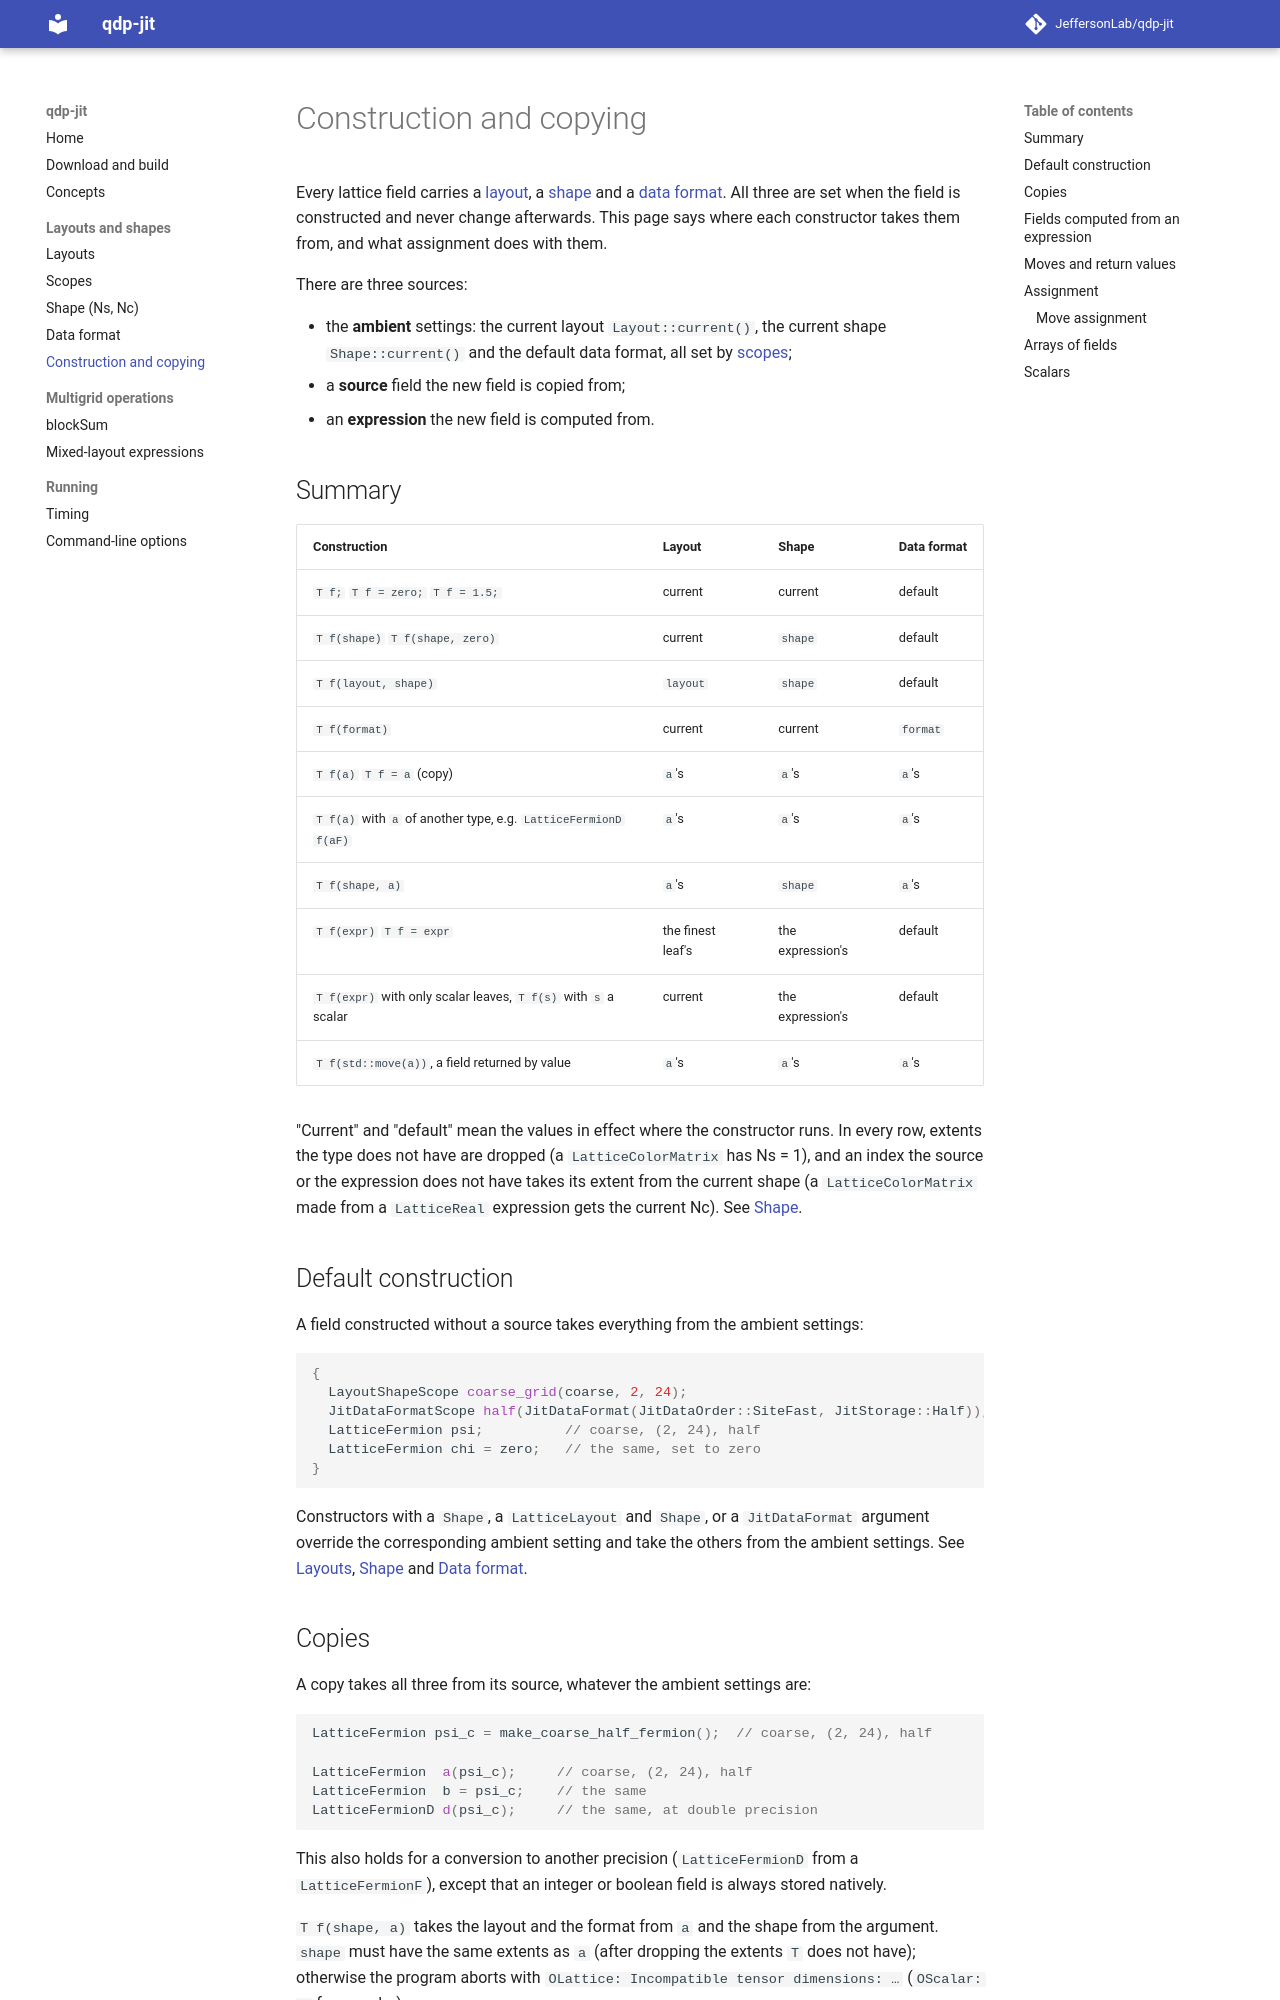

repository: JeffersonLab/qdp-jit · page: construction/index.html · generator: mkdocs

# Construction and copying

Every lattice field carries a [layout](layouts.md), a [shape](shape.md) and a
[data format](data-format.md). All three are set when the field is constructed
and never change afterwards. This page says where each constructor takes them
from, and what assignment does with them.

There are three sources:

- the **ambient** settings: the current layout `Layout::current()`, the
  current shape `Shape::current()` and the default data format, all set by
  [scopes](scopes.md);
- a **source** field the new field is copied from;
- an **expression** the new field is computed from.

## Summary

| Construction | Layout | Shape | Data format |
|---|---|---|---|
| `T f;` `T f = zero;` `T f = 1.5;` | current | current | default |
| `T f(shape)` `T f(shape, zero)` | current | `shape` | default |
| `T f(layout, shape)` | `layout` | `shape` | default |
| `T f(format)` | current | current | `format` |
| `T f(a)` `T f = a` (copy) | `a`'s | `a`'s | `a`'s |
| `T f(a)` with `a` of another type, e.g. `LatticeFermionD f(aF)` | `a`'s | `a`'s | `a`'s |
| `T f(shape, a)` | `a`'s | `shape` | `a`'s |
| `T f(expr)` `T f = expr` | the finest leaf's | the expression's | default |
| `T f(expr)` with only scalar leaves, `T f(s)` with `s` a scalar | current | the expression's | default |
| `T f(std::move(a))`, a field returned by value | `a`'s | `a`'s | `a`'s |

"Current" and "default" mean the values in effect where the constructor runs.
In every row, extents the type does not have are dropped (a
`LatticeColorMatrix` has Ns = 1), and an index the source or the expression
does not have takes its extent from the current shape (a `LatticeColorMatrix`
made from a `LatticeReal` expression gets the current Nc). See
[Shape](shape.md#creating-a-field-with-a-given-shape).

## Default construction

A field constructed without a source takes everything from the ambient
settings:

```c++
{
  LayoutShapeScope coarse_grid(coarse, 2, 24);
  JitDataFormatScope half(JitDataFormat(JitDataOrder::SiteFast, JitStorage::Half));
  LatticeFermion psi;          // coarse, (2, 24), half
  LatticeFermion chi = zero;   // the same, set to zero
}
```

Constructors with a `Shape`, a `LatticeLayout` and `Shape`, or a
`JitDataFormat` argument override the corresponding ambient setting and take
the others from the ambient settings. See
[Layouts](layouts.md#creating-a-field-on-a-given-layout),
[Shape](shape.md#creating-a-field-with-a-given-shape) and
[Data format](data-format.md#creating-a-field-with-a-given-format).
